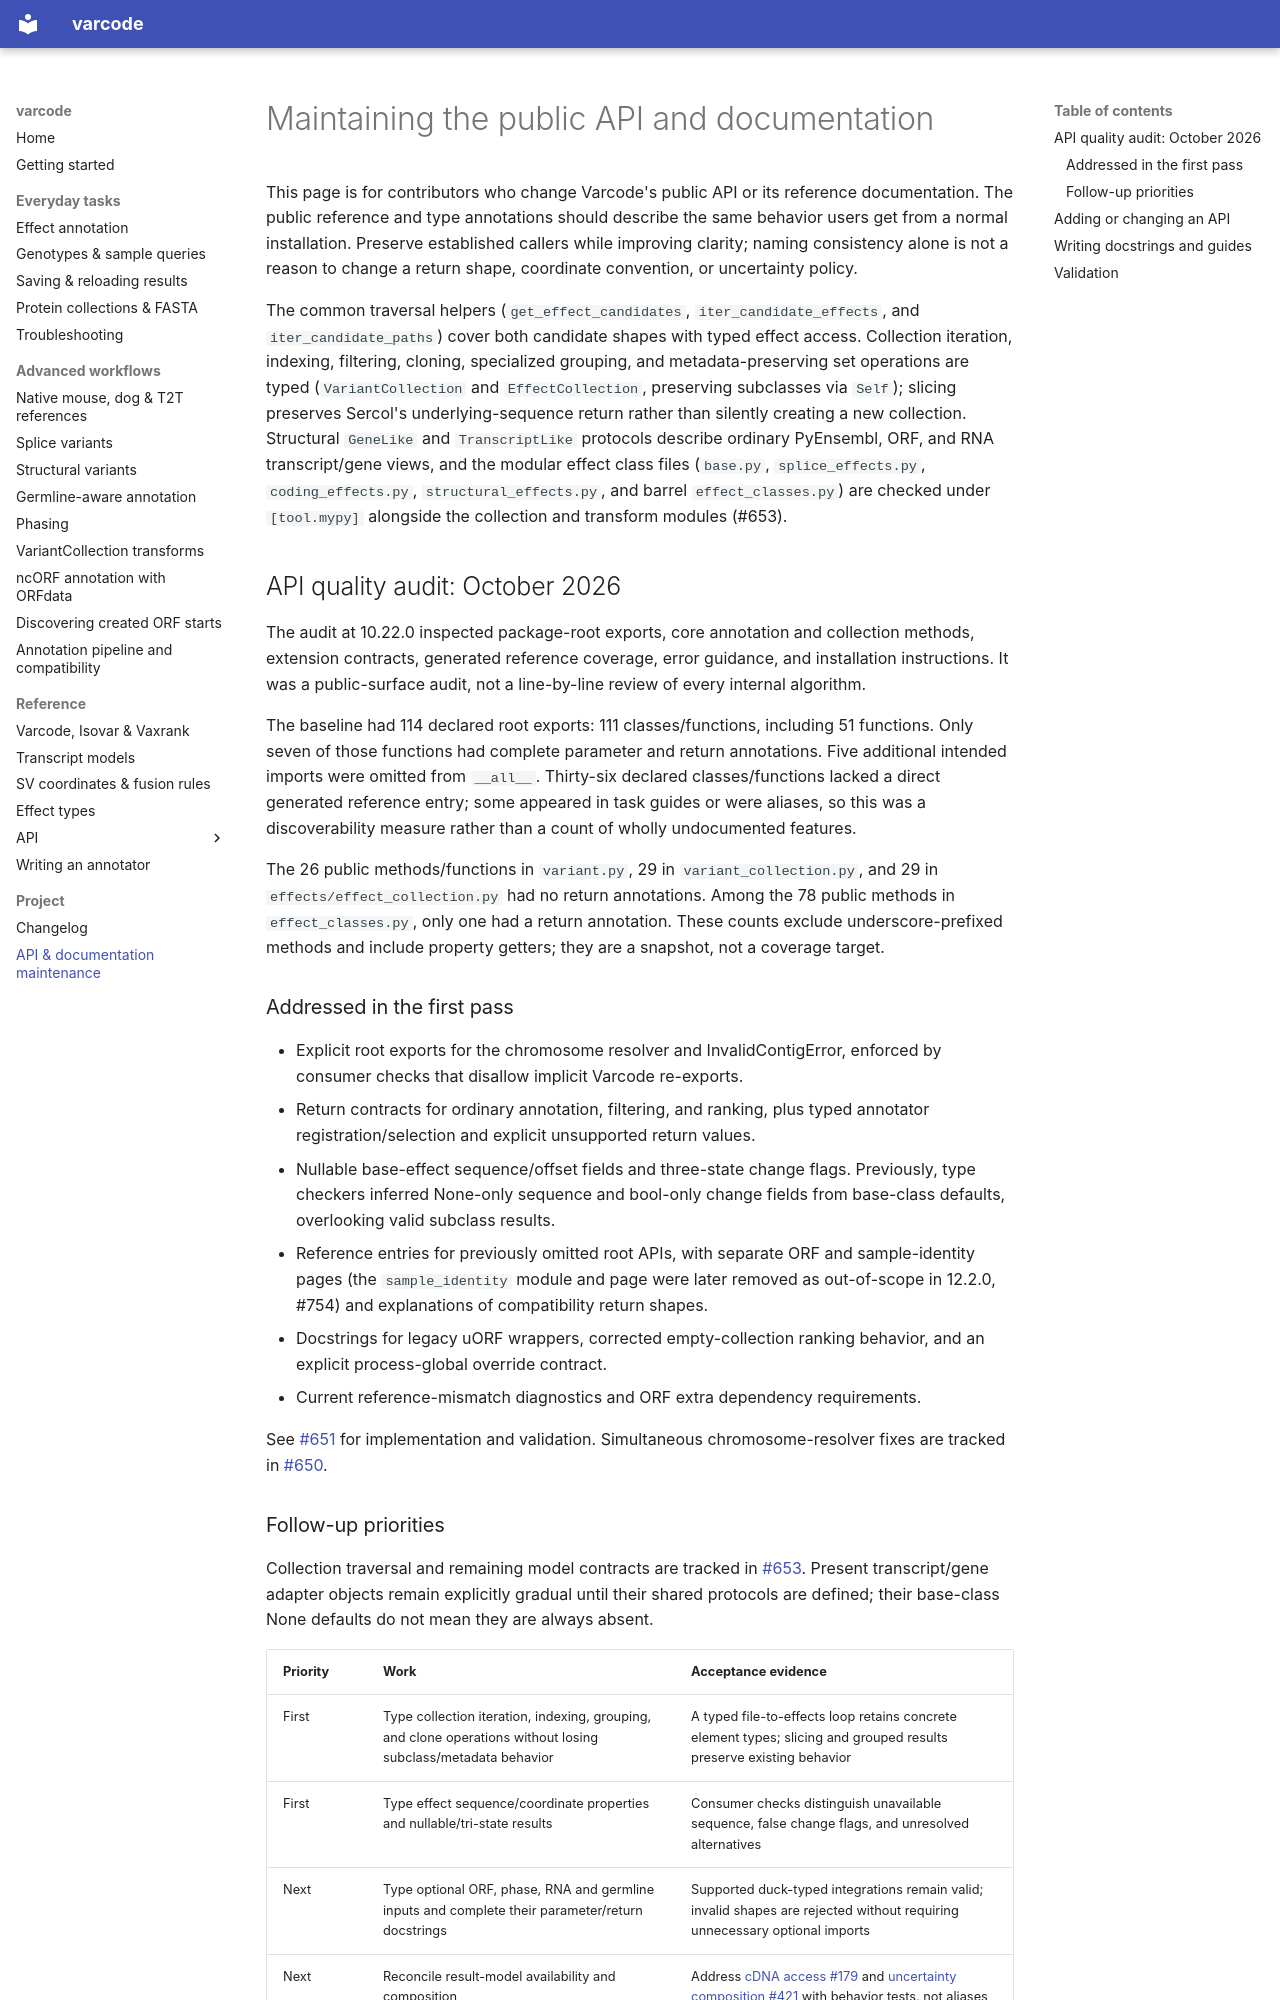

repository: openvax/varcode · page: dev/api-quality/index.html · generator: mkdocs

# Maintaining the public API and documentation

This page is for contributors who change Varcode's public API or its
reference documentation. The public reference and type annotations should
describe the same behavior users get from a normal installation. Preserve
established callers while improving clarity; naming consistency alone is not a
reason to change a return shape, coordinate convention, or uncertainty policy.

The common traversal helpers (`get_effect_candidates`, `iter_candidate_effects`, and
`iter_candidate_paths`) cover both candidate shapes with typed effect access.
Collection iteration, indexing, filtering, cloning, specialized grouping, and
metadata-preserving set operations are typed (`VariantCollection` and
`EffectCollection`, preserving subclasses via `Self`); slicing preserves
Sercol's underlying-sequence return rather than silently creating a new
collection. Structural `GeneLike` and `TranscriptLike` protocols describe
ordinary PyEnsembl, ORF, and RNA transcript/gene views, and the modular effect
class files (`base.py`, `splice_effects.py`, `coding_effects.py`,
`structural_effects.py`, and barrel `effect_classes.py`) are checked under
`[tool.mypy]` alongside the collection and transform modules (#653).

## API quality audit: October 2026

The audit at 10.22.0 inspected package-root exports, core annotation and
collection methods, extension contracts, generated reference coverage, error
guidance, and installation instructions. It was a public-surface audit, not a
line-by-line review of every internal algorithm.

The baseline had 114 declared root exports: 111 classes/functions, including
51 functions. Only seven of those functions had complete parameter and return
annotations. Five additional intended imports were omitted from `__all__`.
Thirty-six declared classes/functions lacked a direct generated reference entry;
some appeared in task guides or were aliases, so this was a discoverability
measure rather than a count of wholly undocumented features.

The 26 public methods/functions in `variant.py`, 29 in
`variant_collection.py`, and 29 in `effects/effect_collection.py` had no return
annotations. Among the 78 public methods in `effect_classes.py`, only one had a
return annotation. These counts exclude underscore-prefixed methods and include
property getters; they are a snapshot, not a coverage target.

### Addressed in the first pass

- Explicit root exports for the chromosome resolver and InvalidContigError,
  enforced by consumer checks that disallow implicit Varcode re-exports.
- Return contracts for ordinary annotation, filtering, and ranking, plus typed
  annotator registration/selection and explicit unsupported return values.
- Nullable base-effect sequence/offset fields and three-state change flags.
  Previously, type checkers inferred None-only sequence and bool-only change
  fields from base-class defaults, overlooking valid subclass results.
- Reference entries for previously omitted root APIs, with separate ORF and
  sample-identity pages (the `sample_identity` module and page were later
  removed as out-of-scope in 12.2.0, #754) and explanations of compatibility
  return shapes.
- Docstrings for legacy uORF wrappers, corrected empty-collection ranking
  behavior, and an explicit process-global override contract.
- Current reference-mismatch diagnostics and ORF extra dependency requirements.

See [#651](https://github.com/openvax/varcode/issues/651) for implementation
and validation. Simultaneous chromosome-resolver fixes are tracked in
[#650](https://github.com/openvax/varcode/issues/650).
